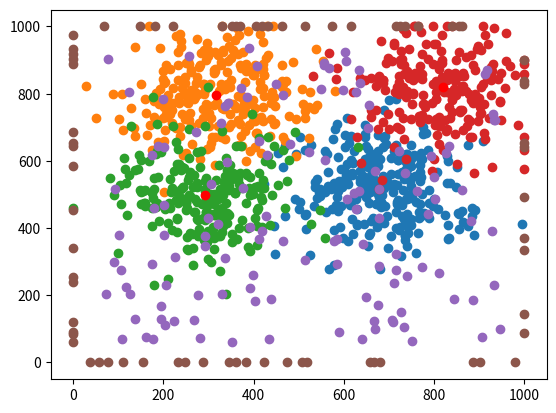

This figure's Python source:
import numpy as np
import matplotlib.pyplot as plt

#In dieser Datei sollen verschiedene Funktionen geschrieben werden, die eine realistische und praktische Simulation ermöglichen

#Mehrere Zentren wären gut
def generate_nodepositions_per_center(n_nodes, space_size): #generiert für jedes Zentrum die Positionen für die Knoten, Anzahl vorgegeben, Normalverteilung um Zentrum, Ränder automatisch generiert
    space_size = space_size
    scale_radius = space_size / 10
    node_positions = []
    node_positions_x = np.zeros(n_nodes, dtype=np.intc) #Arbeitsweise: x- und y-Werte werden getrennt dargestellt
    node_positions_y = np.zeros(n_nodes, dtype=np.intc) #Wenn das Zentrum sehr nah am Rand liegt, kommt es zu Problemen
    center_position_x = np.random.randint(low=1.5*scale_radius, high=space_size-1.5*scale_radius)
    center_position_y = np.random.randint(low=1.5*scale_radius, high=space_size-1.5*scale_radius)
    for i in range(n_nodes):
        node_positions_x[i] = np.round(np.random.normal(loc=center_position_x, scale=scale_radius)) #möglicherweise Knoten außerhalb des Koordinatensystems, deswegen Z. 12-15
        if node_positions_x[i] < 0:
            node_positions_x[i] = 0
        elif node_positions_x[i] > space_size:
            node_positions_x[i] = space_size
        node_positions_y[i] = np.round(np.random.normal(loc=center_position_y, scale=scale_radius)) #dasselbe für y-Werte
        if node_positions_y[i] < 0:
            node_positions_y[i] = 0
        elif node_positions_y[i] > space_size:
            node_positions_y[i] = space_size
        node_positions.append((int(node_positions_x[i]), int(node_positions_y[i])))
    plt.scatter(node_positions_x, node_positions_y) #aus Interesse plotten
    plt.scatter(center_position_x, center_position_y, color='red')
    #Ich habe die Rückgabe geändert zu einer Liste von Knoten mit den Koordinaten
    return node_positions

def generate_random_nodes(n_nodes, space_size):
	scale_radius = space_size / 10
	node_positions_x = []
	node_positions_y = []
	random_nodes = []
	for i in range(n_nodes):
		node_positions_x.append(np.random.randint(low=0.5*scale_radius, high=space_size-0.5*scale_radius))
		node_positions_y.append(np.random.randint(low=0.5*scale_radius, high=space_size-0.5*scale_radius))
		random_nodes.append((node_positions_x[i], node_positions_y[i]))
	plt.scatter(node_positions_x, node_positions_y)
	return random_nodes

def generate_border_nodes(n_border_nodes, space_size):
    space_size = space_size
    node_positions = []
    node_positions_x = np.random.random_integers(low=0, high=1, size=n_border_nodes) 
    node_positions_y = np.random.random_integers(low=0, high=1, size=n_border_nodes) 
    for i in range(n_border_nodes):
        if node_positions_x[i] == 1:
            node_positions_x[i] = np.random.choice(2, 1)*space_size
            node_positions_y[i] = np.random.randint(low=0, high=space_size)
        else:
            node_positions_y[i] = np.random.choice(2, 1)*space_size
            node_positions_x[i] = np.random.randint(low=0, high=space_size)
        node_positions.append((int(node_positions_x[i]), int(node_positions_y[i])))
    plt.scatter(node_positions_x, node_positions_y) #aus Interesse plotten
    return node_positions

def generate_nodes(n_nodes, n_centers=4, space_size=1000):
	n_border_nodes = int(n_nodes * 0.07)
	n_centers = n_centers
	n_nodes_around_centers = int(n_nodes * 0.8)
	n_spread_nodes = int(n_nodes * 0.13)
	space_size = space_size
	for x in range(n_centers):
	    node_positions1 = generate_nodepositions_per_center(abs(int(np.random.normal(loc=n_nodes/n_centers, scale=15))), space_size) #Testen (dann muss nur simulation.py aufgerufen werden)
	node_positions2 = generate_random_nodes(n_spread_nodes, space_size)
	node_positions3 = generate_border_nodes(n_border_nodes, space_size)
	plt.show()
	node_positions = node_positions1 + node_positions2 + node_positions3
	return node_positions

node_positions = generate_nodes(1000)

def calc_dist(P1, P2): #Die Länge im Koordinatensystem #vielleicht nützlich für die automatische Generierung später
	return np.sqrt((P1[0] - P2[0])**2 + (P1[1] - P2[1])**2)

def generate_edges_without_weights(node_coordinates): #Vielleicht weights am Ende der Funktion einfach generieren
	num_nodes = len(node_coordinates)
	distance_matrix = np.zeros((num_nodes, num_nodes))
	for i in range(num_nodes):
		for j in range(num_nodes):
			if i == j:
				pass
			else:
				distance_matrix[i, j] = calc_dist(node_coordinates[i], node_coordinates[j])
	binary_edge_matrix = np.zeros((num_nodes, num_nodes), dtype=np.intc)
	for i, position in enumerate(node_coordinates):
		num_edges = np.random.choice(np.arange(1,6), p=[0.1, 0.1, 0.45, 0.33, 0.02])
		num_existing_edges = np.sum(binary_edge_matrix[i])
		incoming = True #muss nicht stimmen, aber wird am Ende der Schleife korrigiert
		#Wenn die schleife nicht ausgeführt wird, stimmt es auf jeden Fall
		nodes_sorted = np.argsort(distance_matrix[i])
		nodes_sorted = nodes_sorted[1:] #Die Kante selbst aus dem Knoten löschen
		while num_existing_edges < num_edges or not incoming:
			distance_index = int(np.round(np.random.rand()**3 * (num_nodes-2)))
			second_node = nodes_sorted[distance_index]
			binary_edge_matrix[i, second_node] = 1
			num_existing_edges += 1
			is_one_way = np.random.rand()
			if is_one_way < 0.95:
				binary_edge_matrix[second_node, i] = 1
			incoming = False if np.sum(binary_edge_matrix[:, i]) == 0 else True
	return binary_edge_matrix


generate_edges_without_weights(node_positions)
